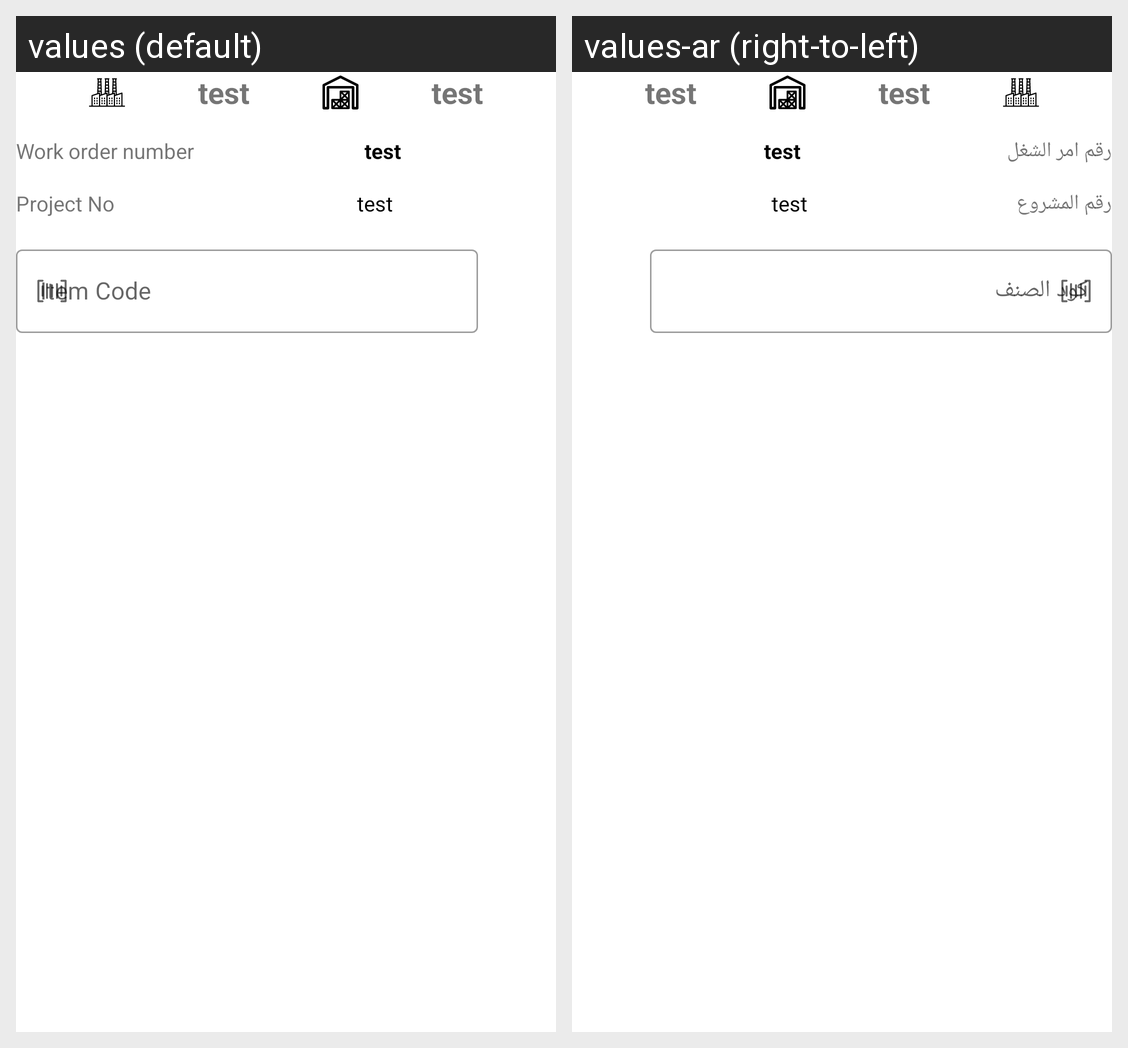

Here is an Android app screen in its default locale and in the app's own translations. Write out the translated-string differences for the strings that appear on this screen.
Android screen res/layout/fragment_intermediate_return_start_receiving.xml rendered under 2 locales, left to right: values (default), values-ar (right-to-left). Device: Nexus 5 (rendered at 1080×1920; each locale shown at half size, 540×960, under a caption strip naming it); theme Theme.Schneider.
Strings drawn on this screen, with the default value and each locale's value (text and hints the layout hard-codes, and strings that could not be matched under every locale, appear in the picture but are not listed):

work_order_number
  values: Work order number
  values-ar: رقم امر الشغل

project_no
  values: Project No
  values-ar: رقم المشروع

material_code
  values: Item Code
  values-ar: كود الصنف
